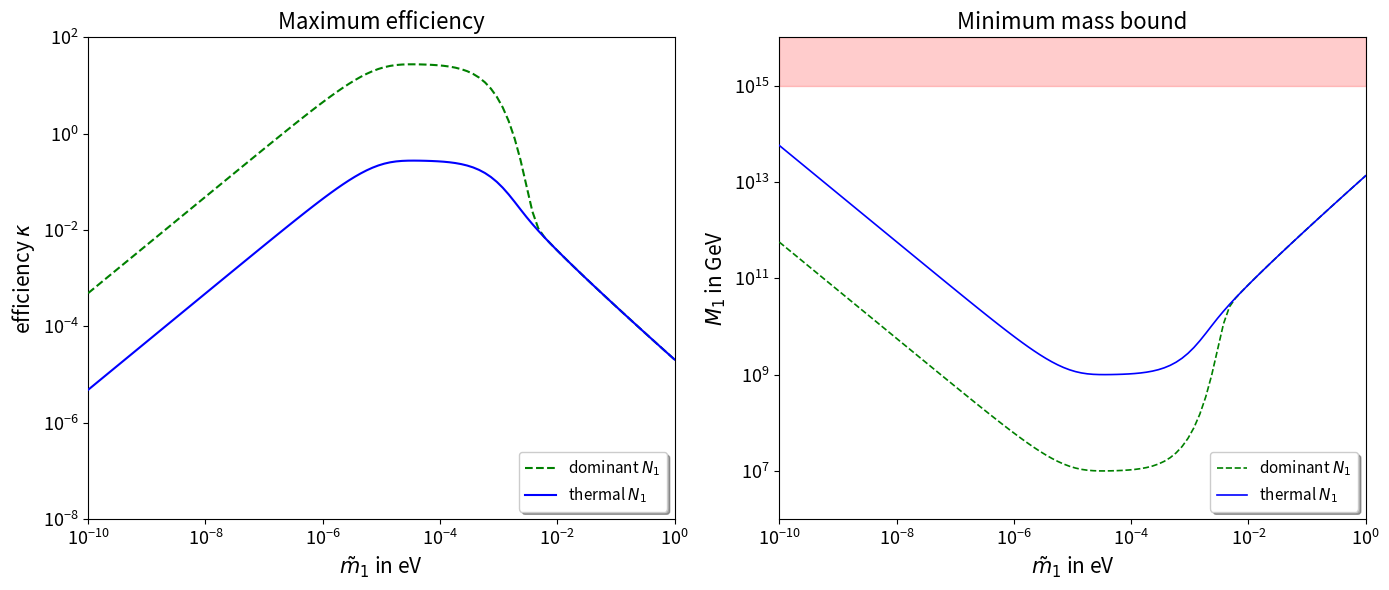

Reproduce this figure in Python.
import numpy as np
from scipy.integrate import odeint
from scipy.special import kn
import matplotlib.pyplot as plt

# Constants and Parameters
z = np.linspace(0.1, 20, 1000)
m_tilde_vals = np.logspace(-10, 0, 100)
K_vals = m_tilde_vals / 1e-3
Y_B_obs = 6e-10  # Observed baryon asymmetry

def N_eq(z):
    return z**2 * kn(2, z)

def D(z, K): # Decay rate
    return K * z * kn(1, z) / kn(2, z)

def W(z, K): # Washout rate
    return 0.5 * K * z**3 * kn(1, z)

def boltzmann_eqs(y, z, K):
    N_N1, N_B = y
    N_eq_z = N_eq(z)
    dN_N1 = -D(z, K) * (N_N1 - N_eq_z)
    dN_B = -D(z, K) * (N_N1 - N_eq_z) - W(z, K) * N_B
    return [dN_N1, dN_B]

def compute_efficiency(K, N1_init):
    y0 = [N1_init, 0]
    sol = odeint(boltzmann_eqs, y0, z, args=(K,), rtol=1e-8, atol=1e-10, mxstep=10000)
    return abs(sol[-1, 1])

# Compute efficiencies for the two initial conditions
eff_thermal = [compute_efficiency(K, N_eq(z[0])) for K in K_vals]
eff_dominant = [compute_efficiency(K, 100 * N_eq(z[0])) for K in K_vals]

# Calculate M1 arrays (preliminary, before normalization)
m_atm_eV = 2.5e-3  # eV^2
m_atm_GeV = m_atm_eV * (1.602e-9)**2  # eV^2 to GeV^2
v = 246  # GeV
A = (3/(16*np.pi)) * (1/v**2) * np.sqrt(m_atm_GeV)

def required_M1(eff):
    eff = np.array(eff)
    eff[eff < 1e-30] = 1e-30
    return Y_B_obs / (A * eff)

M1_thermal = required_M1(eff_thermal)
M1_dominant = required_M1(eff_dominant)

# Normalize so that the minimum of the blue curve is at 1e9 GeV 
idx_min = np.argmin(M1_thermal)
scale_factor = M1_thermal[idx_min] / 1e9

eff_thermal = [e * scale_factor for e in eff_thermal]
eff_dominant = [e * scale_factor for e in eff_dominant]

M1_thermal = required_M1(eff_thermal)
M1_dominant = required_M1(eff_dominant)

idx_peak = np.argmin(np.abs(m_tilde_vals - 1e-3))
scale_factor = 0.1 / eff_thermal[idx_peak]
eff_thermal = [e * scale_factor for e in eff_thermal]
eff_dominant = [e * scale_factor for e in eff_dominant]

# Plot efficiency (left plot) 
plt.figure(figsize=(14, 6))
plt.subplot(1, 2, 1)
plt.plot(m_tilde_vals, eff_dominant, 'g--', linewidth=1.5, label=r'dominant $N_1$', zorder=3)
plt.plot(m_tilde_vals, eff_thermal, 'b-', linewidth=1.5, label=r'thermal $N_1$', zorder=4)
plt.legend(loc='lower right', bbox_to_anchor=(1, 0), fontsize=11, frameon=True, shadow=True)
plt.xscale('log')
plt.yscale('log')
plt.xlabel(r'$\tilde{m}_1$ in eV', fontsize=15)
plt.ylabel(r'efficiency $\kappa$', fontsize=15)
plt.title('Maximum efficiency', fontsize=16)
plt.xlim(1e-10, 1)
plt.ylim(1e-8, 1e2)
plt.tick_params(axis='both', which='major', labelsize=13)

# Plot M1 (right plot) 
plt.subplot(1, 2, 2)
plt.fill_between(m_tilde_vals, 1e15, 1e16, color='red', alpha=0.2, zorder=0)
plt.plot(m_tilde_vals, M1_dominant, 'g--', linewidth=1.2, label=r'dominant $N_1$', zorder=3)
plt.plot(m_tilde_vals, M1_thermal, 'b-', linewidth=1.2, label=r'thermal $N_1$', zorder=4)
plt.legend(loc='lower right', bbox_to_anchor=(1, 0), fontsize=11, frameon=True, shadow=True)
plt.xscale('log')
plt.yscale('log')
plt.xlabel(r'$\tilde{m}_1$ in eV', fontsize=15)
plt.ylabel(r'$M_1$ in GeV', fontsize=15)
plt.title('Minimum mass bound', fontsize=16)
plt.xlim(1e-10, 1)
plt.ylim(1e6, 1e16)
plt.tick_params(axis='both', which='major', labelsize=13)
plt.tight_layout()
plt.show()
